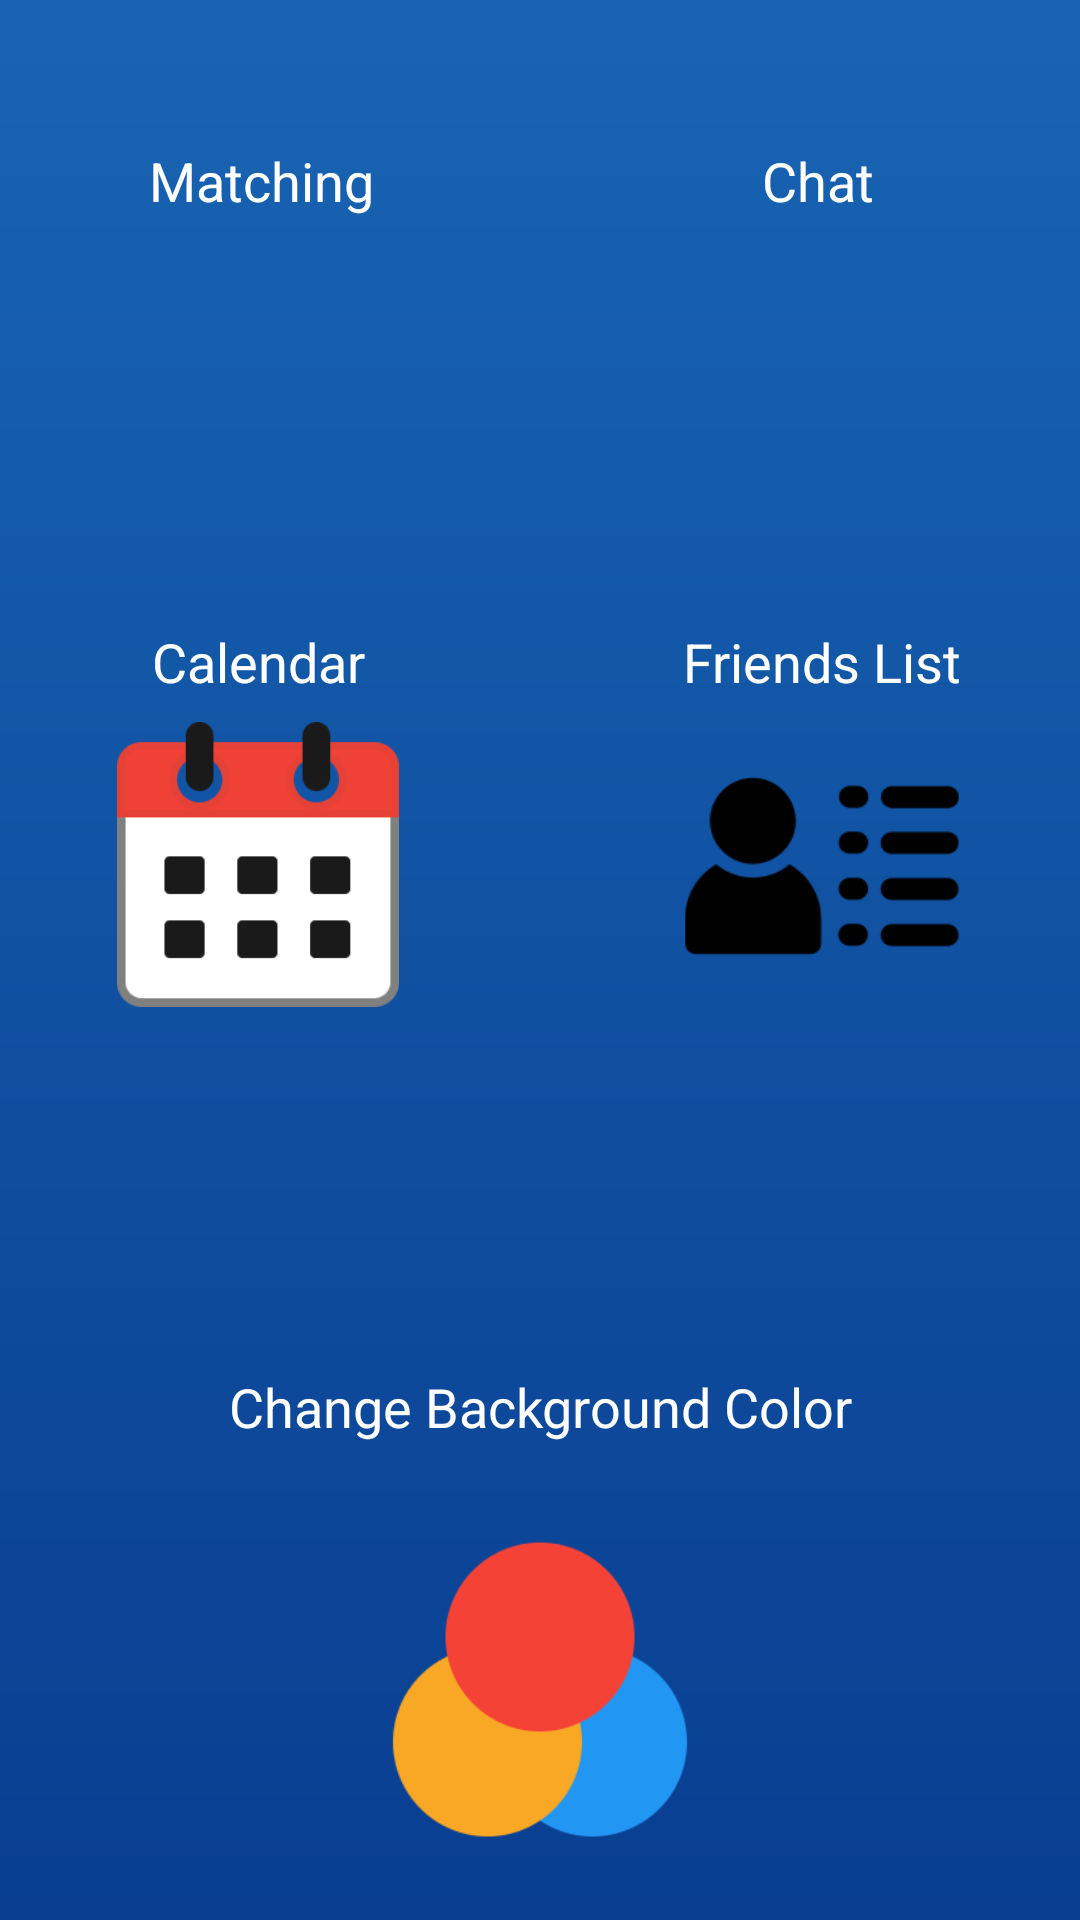

The Android layout XML behind this screen, and the referenced resources:
<!-- AndroidManifest.xml: application theme Theme.StudyMate -->
<!-- res/layout/activity_settings.xml -->
<?xml version="1.0" encoding="utf-8"?>
<androidx.constraintlayout.widget.ConstraintLayout xmlns:android="http://schemas.android.com/apk/res/android"
    xmlns:app="http://schemas.android.com/apk/res-auto"
    xmlns:tools="http://schemas.android.com/tools"
    android:id="@+id/main_layout"
    android:layout_width="match_parent"
    android:layout_height="match_parent"
    android:background="@drawable/background_gradient"

    tools:context=".SettingsActivity">

    <TextView
        android:id="@+id/matchingTestview"
        android:layout_width="wrap_content"
        android:layout_height="wrap_content"
        android:layout_marginTop="48dp"
        android:text="Matching"
        android:textColor="@android:color/white"
        android:textSize="18sp"
        app:layout_constraintEnd_toEndOf="@id/matchingButton"
        app:layout_constraintHorizontal_bias="0.512"
        app:layout_constraintStart_toStartOf="@id/matchingButton"
        app:layout_constraintTop_toTopOf="parent" />

    <ImageView
        android:id="@+id/matchingButton"
        android:layout_width="0dp"
        android:layout_height="95dp"
        android:layout_marginTop="8dp"
        android:layout_marginEnd="8dp"
        app:layout_constraintEnd_toStartOf="@id/chatButton"
        app:layout_constraintHorizontal_chainStyle="spread"
        app:layout_constraintStart_toStartOf="parent"
        app:layout_constraintTop_toBottomOf="@id/matchingTestview"
        app:srcCompat="@drawable/matchinglogo" />

    <TextView
        android:id="@+id/chatTextView"
        android:layout_width="wrap_content"
        android:layout_height="wrap_content"
        android:layout_marginTop="48dp"
        android:text="Chat"
        android:textColor="@android:color/white"
        android:textSize="18sp"
        app:layout_constraintEnd_toEndOf="@id/chatButton"
        app:layout_constraintHorizontal_bias="0.49"
        app:layout_constraintStart_toStartOf="@id/chatButton"
        app:layout_constraintTop_toTopOf="parent" />

    <ImageView
        android:id="@+id/chatButton"
        android:layout_width="0dp"
        android:layout_height="96dp"
        android:layout_marginStart="8dp"
        android:layout_marginTop="8dp"
        app:layout_constraintEnd_toEndOf="parent"
        app:layout_constraintStart_toEndOf="@id/matchingButton"
        app:layout_constraintTop_toBottomOf="@id/chatTextView"
        app:srcCompat="@drawable/chatlogo" />

    <TextView
        android:id="@+id/calendarTextView"
        android:layout_width="wrap_content"
        android:layout_height="wrap_content"
        android:layout_marginTop="32dp"
        android:text="Calendar"
        android:textColor="@android:color/white"
        android:textSize="18sp"
        app:layout_constraintEnd_toEndOf="@id/calendarButton"
        app:layout_constraintStart_toStartOf="@id/calendarButton"
        app:layout_constraintTop_toBottomOf="@id/chatButton" />

    <ImageView
        android:id="@+id/calendarButton"
        android:layout_width="0dp"
        android:layout_height="95dp"
        android:layout_marginTop="8dp"
        android:layout_marginEnd="8dp"
        app:layout_constraintEnd_toStartOf="@id/friendsListButton"
        app:layout_constraintHorizontal_chainStyle="spread"
        app:layout_constraintStart_toStartOf="parent"
        app:layout_constraintTop_toBottomOf="@id/calendarTextView"
        app:srcCompat="@drawable/calendaricon" />

    <TextView
        android:id="@+id/friendsListTextView"
        android:layout_width="wrap_content"
        android:layout_height="wrap_content"
        android:layout_marginTop="32dp"
        android:text="Friends List"
        android:textColor="@android:color/white"
        android:textSize="18sp"
        app:layout_constraintEnd_toEndOf="@id/friendsListButton"
        app:layout_constraintStart_toStartOf="@id/friendsListButton"
        app:layout_constraintTop_toBottomOf="@id/chatButton" />

    <ImageView
        android:id="@+id/friendsListButton"
        android:layout_width="0dp"
        android:layout_height="96dp"
        android:layout_marginStart="8dp"
        android:layout_marginTop="8dp"
        app:layout_constraintEnd_toEndOf="parent"
        app:layout_constraintStart_toEndOf="@id/calendarButton"
        app:layout_constraintTop_toBottomOf="@id/friendsListTextView"
        app:srcCompat="@drawable/friendslistlogo" />


    <TextView
        android:id="@+id/changeBackgroundTextView"
        android:layout_width="wrap_content"
        android:layout_height="wrap_content"
        android:layout_marginTop="120dp"
        android:text="Change Background Color"
        android:textColor="@android:color/white"
        android:textSize="18sp"
        app:layout_constraintEnd_toEndOf="parent"
        app:layout_constraintStart_toStartOf="parent"
        app:layout_constraintTop_toBottomOf="@id/friendsListButton" />

    <ImageView
        android:id="@+id/changeBackgroundButton"
        android:layout_width="112dp"
        android:layout_height="133dp"
        android:layout_margin="16dp"
        android:contentDescription="Change Background Color"
        app:layout_constraintBottom_toBottomOf="parent"
        app:layout_constraintEnd_toEndOf="parent"
        app:layout_constraintStart_toStartOf="parent"
        app:layout_constraintTop_toBottomOf="@id/changeBackgroundTextView"
        app:layout_constraintVertical_bias="0.058"
        app:srcCompat="@drawable/changecolor" />

</androidx.constraintlayout.widget.ConstraintLayout>
<!-- resources referenced by this layout -->
<resources>
  <!-- drawable background_gradient (drawable) -->
  <?xml version="1.0" encoding="utf-8"?>
  <shape xmlns:android="http://schemas.android.com/apk/res/android"
      android:shape="rectangle">
      <gradient
          android:startColor="#093E91"
          android:endColor="#1864B3"
          android:angle="90"/>
  </shape>
  <!-- drawable calendaricon: png bitmap (drawable, 3716 bytes) -->
  <!-- drawable changecolor: png bitmap (drawable, 7709 bytes) -->
  <!-- drawable friendslistlogo: png bitmap (drawable, 3299 bytes) -->
  <style name="Theme.StudyMate" parent="Base.Theme.StudyMate" />
  <style name="Base.Theme.StudyMate" parent="Theme.Material3.DayNight.NoActionBar">
          <item name="colorPrimary">@color/colorAccent</item>
          <item name="android:textAppearanceButton">@style/ButtonTextAppearance</item>
      </style>
  <color name="colorAccent">#70DAAB</color>
  <style name="ButtonTextAppearance">
          
          <item name="android:textSize">16sp</item> 
          <item name="android:textColor">@color/black</item> 
      </style>
  <color name="black">#FF000000</color>
</resources>
